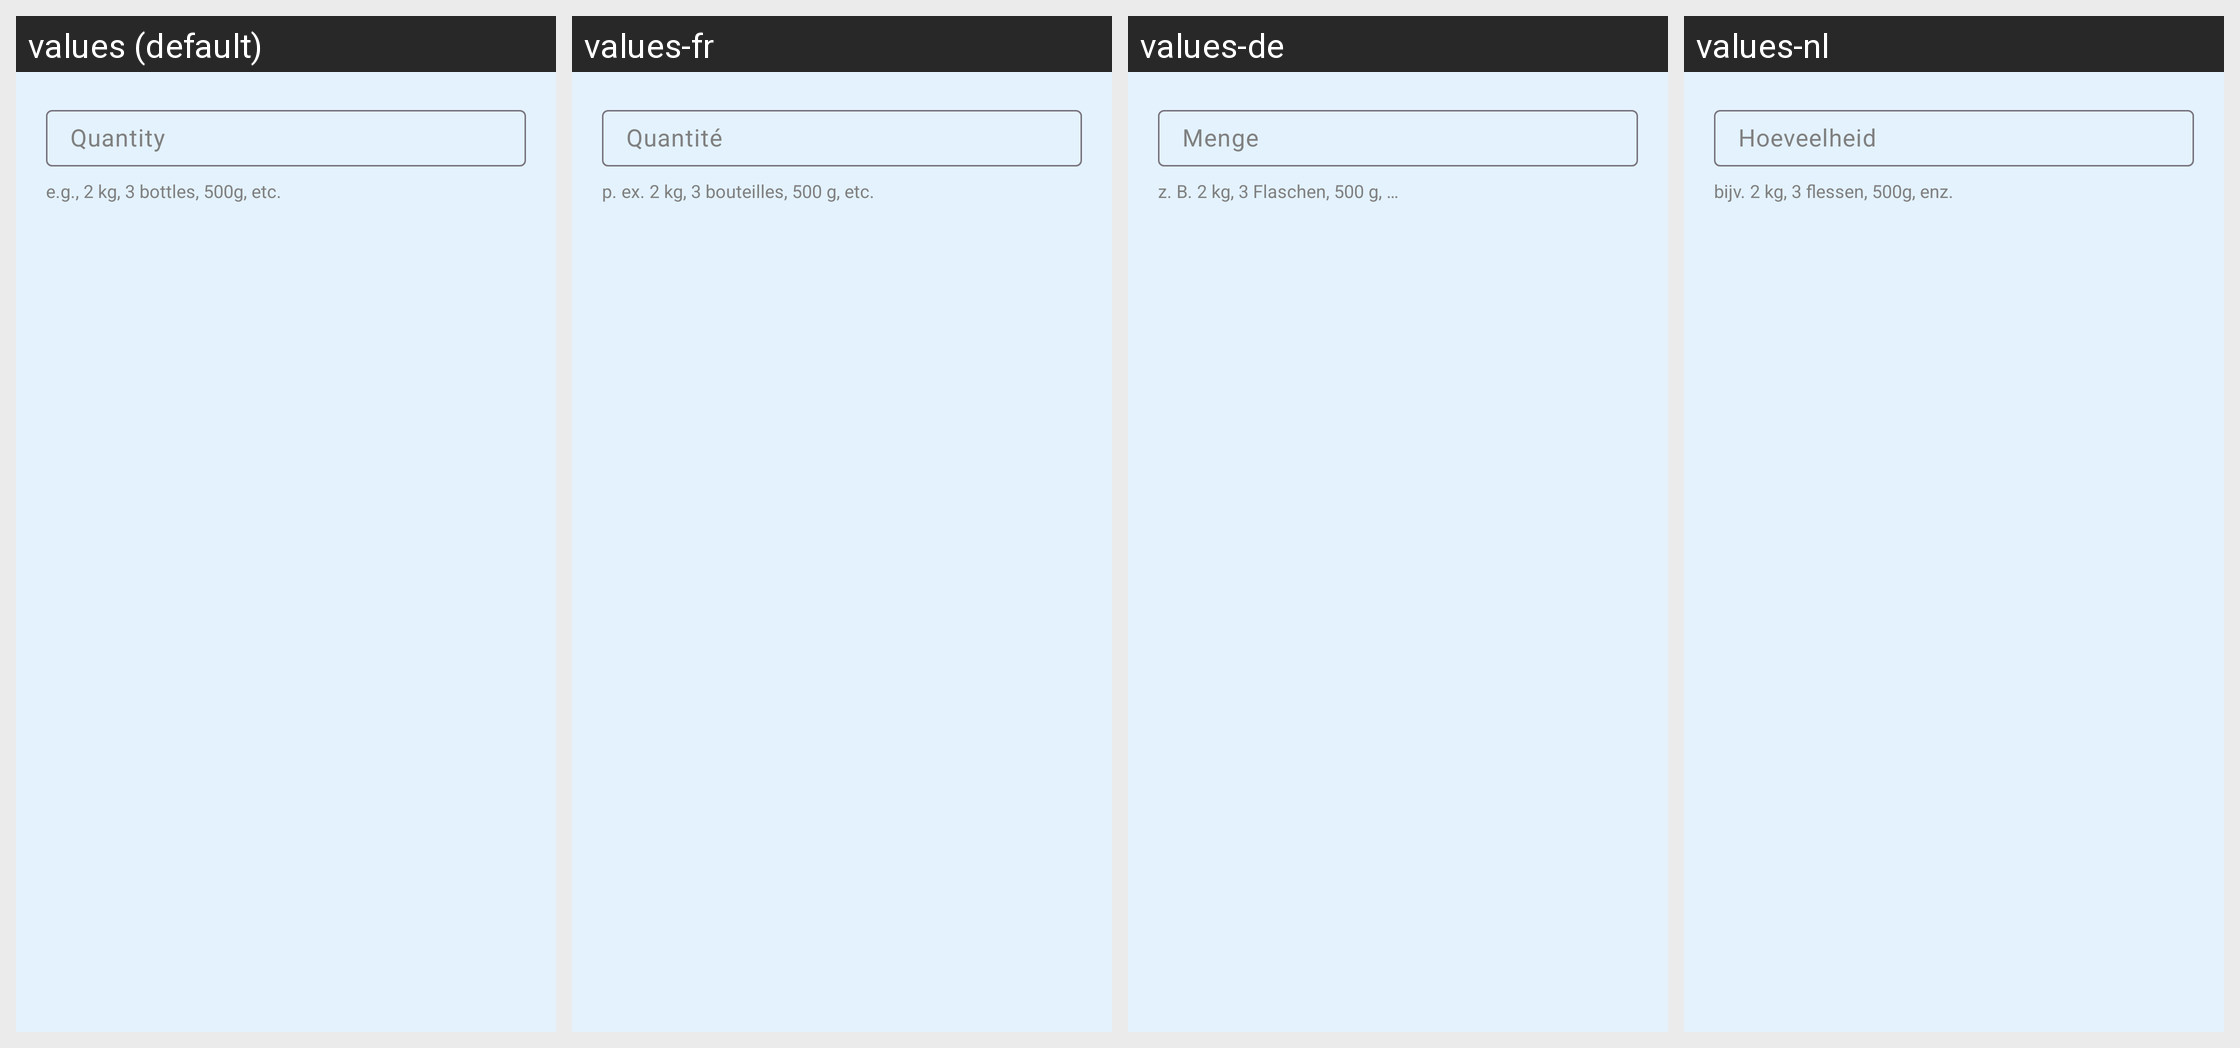

Translations of the strings shown on this Android screen, per locale in the grid:
Android screen res/layout/dialog_quantity.xml rendered under 4 locales, left to right: values (default), values-fr, values-de, values-nl. Device: Nexus 5 (rendered at 1080×1920; each locale shown at half size, 540×960, under a caption strip naming it); theme Theme.Shopt.
Strings drawn on this screen, with the default value and each locale's value (text and hints the layout hard-codes, and strings that could not be matched under every locale, appear in the picture but are not listed):

quantity
  values: Quantity
  values-fr: Quantité
  values-de: Menge
  values-nl: Hoeveelheid

quantity_hint
  values: e.g., 2 kg, 3 bottles, 500g, etc.
  values-fr: p. ex. 2 kg, 3 bouteilles, 500 g, etc.
  values-de: z. B. 2 kg, 3 Flaschen, 500 g, …
  values-nl: bijv. 2 kg, 3 flessen, 500g, enz.
